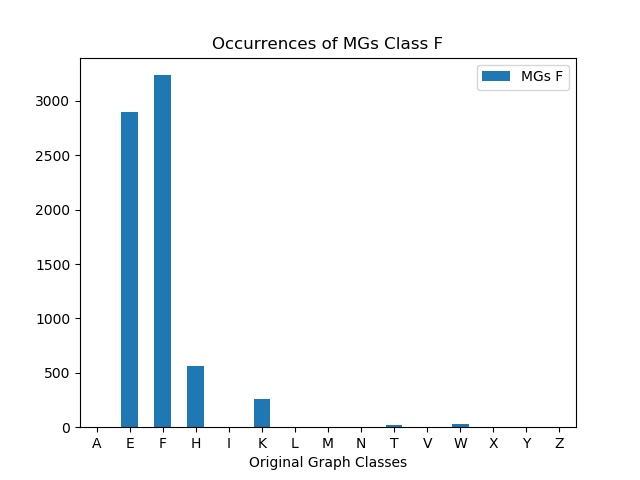

The data file committed next to this chart (first rows):
, MGs F
A, 0
E, 2898
F, 3237
H, 561
I, 0
K, 262
L, 0
M, 0
N, 0
T, 19
V, 0
W, 28
X, 0
Y, 0
Z, 0
